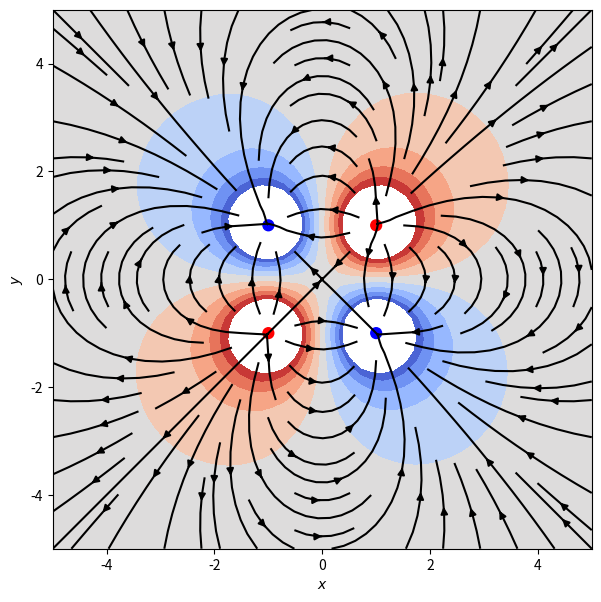

Source code (Python):
# Import required modules
import sys

import numpy as np
import matplotlib.pyplot as plt


class PointCharge:
    def __init__(self, q, r0):
        self.q = q
        self.r0 = r0
        self.R = 0.1

    def body(self):
        if self.q == 0:
            q_color = 'black'
        elif self.q < 0:
            q_color = 'blue'
        else:
            q_color = 'red'

        return plt.Circle(self.r0, self.R, color=q_color)

    def compute_field(self, x, y):
        r = np.hypot(x - self.r0[0], y - self.r0[1])
        return self.q * (x - self.r0[0]) / r**3, self.q * (y - self.r0[1]) / r**3

    def compute_potentials(self, x, y):
        r = np.hypot(x - self.r0[0], y - self.r0[1])
        return self.q / r


# setup charges with loc and q
charges = []

# dy = np.arange(-4.0, 4.0, 0.05)
# for i in dy:
#     charges.append(PointCharge(1.0, [-2.0, i]))
#
# for i in dy:
#     charges.append(PointCharge(-1.0, [2.0, i]))

# dipole charge
# charges.append(PointCharge(1.0, [-1.0, -1.0]))
# charges.append(PointCharge(-2.0, [3.0, 3.0]))

# triple charge
# a = 4.0
# charges.append(PointCharge(1.0, [0.0, 0.0]))
# charges.append(PointCharge(1.0, [a, 0.0]))
# charges.append(PointCharge(-1.0, [0.0, a]))

# quadrupole charge
charges.append(PointCharge(-1.0, [-1.0, 1.0]))
charges.append(PointCharge(1.0, [1.0, 1.0]))
charges.append(PointCharge(1.0, [-1.0, -1.0]))
charges.append(PointCharge(-1.0, [1.0, -1.0]))

# single positive charge
# charges.append(PointCharge(-1.0, [0.0, 0.0]))


def get_charges():
    return charges


def compute_total_field(x, y, charges):
    X, Y = np.meshgrid(x, y)
    fields = []
    for charge in charges:
        fields.append(charge.compute_field(X, Y))

    total_field = np.zeros_like(fields[0])
    for field in fields:
        total_field += field
    return total_field


def norm_total_field(x, y, charges):
    field_x, field_y = compute_total_field(x, y, charges)
    return np.hypot(field_x, field_y)


def compute_total_potentials(x, y, charges):
    X, Y = np.meshgrid(x, y)
    potentials = []
    for charge in charges:
        potentials.append(charge.compute_potentials(X, Y))

    total_potentials = np.zeros_like(potentials[0])
    for potential in potentials:
        total_potentials += potential
    return total_potentials


def compute_bodies(charges):
    charge_bodies = []
    for charge in charges:
        # masking
        charge_bodies.append(charge.body())
    return charge_bodies


def init_plot():
    # 1D arrays
    nx, ny = 50, 50
    x = np.linspace(-5, 5, nx)
    y = np.linspace(-5, 5, ny)

    fig = plt.figure(figsize=(7, 7))
    ax = fig.add_subplot(111)
    ax.set(xlim=(-5, 5), ylim=(-5, 5))
    ax.set_xlabel(r'$x$')
    ax.set_ylabel(r'$y$')
    ax.set_aspect('equal')

    field_x, field_y = compute_total_field(x, y, charges)
    # norm_field = norm_total_field(x, y, charges)
    # ax.quiver(x, y, field_x / norm_field, field_y / norm_field, color='black', scale=25)
    ax.streamplot(x, y, field_x, field_y, color='black')

    total_potentials = compute_total_potentials(x, y, charges)
    z = np.linspace(np.min(total_potentials) / 10, np.max(total_potentials) / 10, 10)
    # ax.contour(x, y, total_potentials, z, colors='k')
    ax.contourf(x, y, total_potentials, z, cmap=plt.get_cmap('coolwarm'))
    # ax.clabel(pots, inline=True, fontsize=10)

    total_bodies = compute_bodies(charges)
    for body in total_bodies:
        ax.add_patch(body)

    return fig, ax


init_plot()
